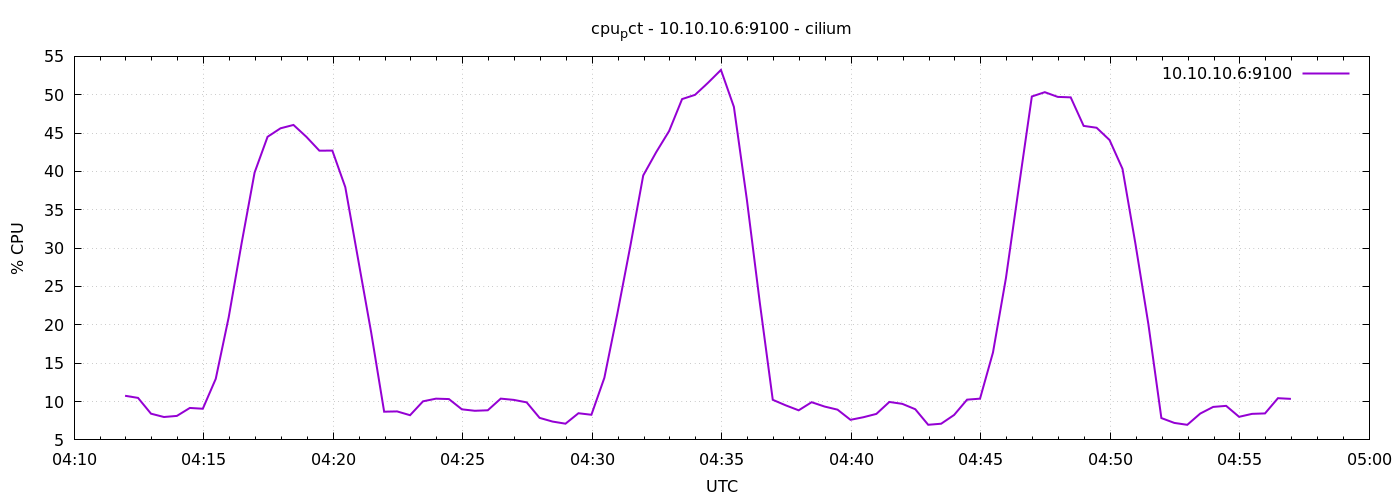

The file beside this chart, header and first rows:
1778040718	10.752380952380058
1778040748	10.48
1778040778	8.419
1778040808	7.986
1778040838	8.129
1778040868	9.167
1778040898	9.062
1778040928	12.96
1778040958	20.99
1778040988	30.68
1778041018	39.86
1778041048	44.52
1778041078	45.62
1778041108	46.06
1778041138	44.5
1778041168	42.7
1778041198	42.72
1778041228	37.95
1778041258	28.46
1778041288	18.99
1778041318	8.676
1778041348	8.714
1778041378	8.219
1778041408	10.03
1778041438	10.38
1778041468	10.32
1778041498	8.986
1778041528	8.797
1778041558	8.862
1778041588	10.38
1778041618	10.22
1778041648	9.895
1778041678	7.871
1778041708	7.39
1778041738	7.114
1778041768	8.476
1778041798	8.276
1778041828	13.1
1778041858	21.43
1778041888	30.23
1778041918	39.48
1778041948	42.51
1778041978	45.27
1778042008	49.43
1778042038	49.99
1778042068	51.56
1778042098	53.23
1778042128	48.41
1778042158	36.33
1778042188	22.89
1778042218	10.23
1778042248	9.505
1778042278	8.857
1778042308	9.914
1778042338	9.348
1778042368	8.943
1778042398	7.619
1778042428	7.957
1778042458	8.39
1778042488	9.948
1778042518	9.7
... 30 more rows
